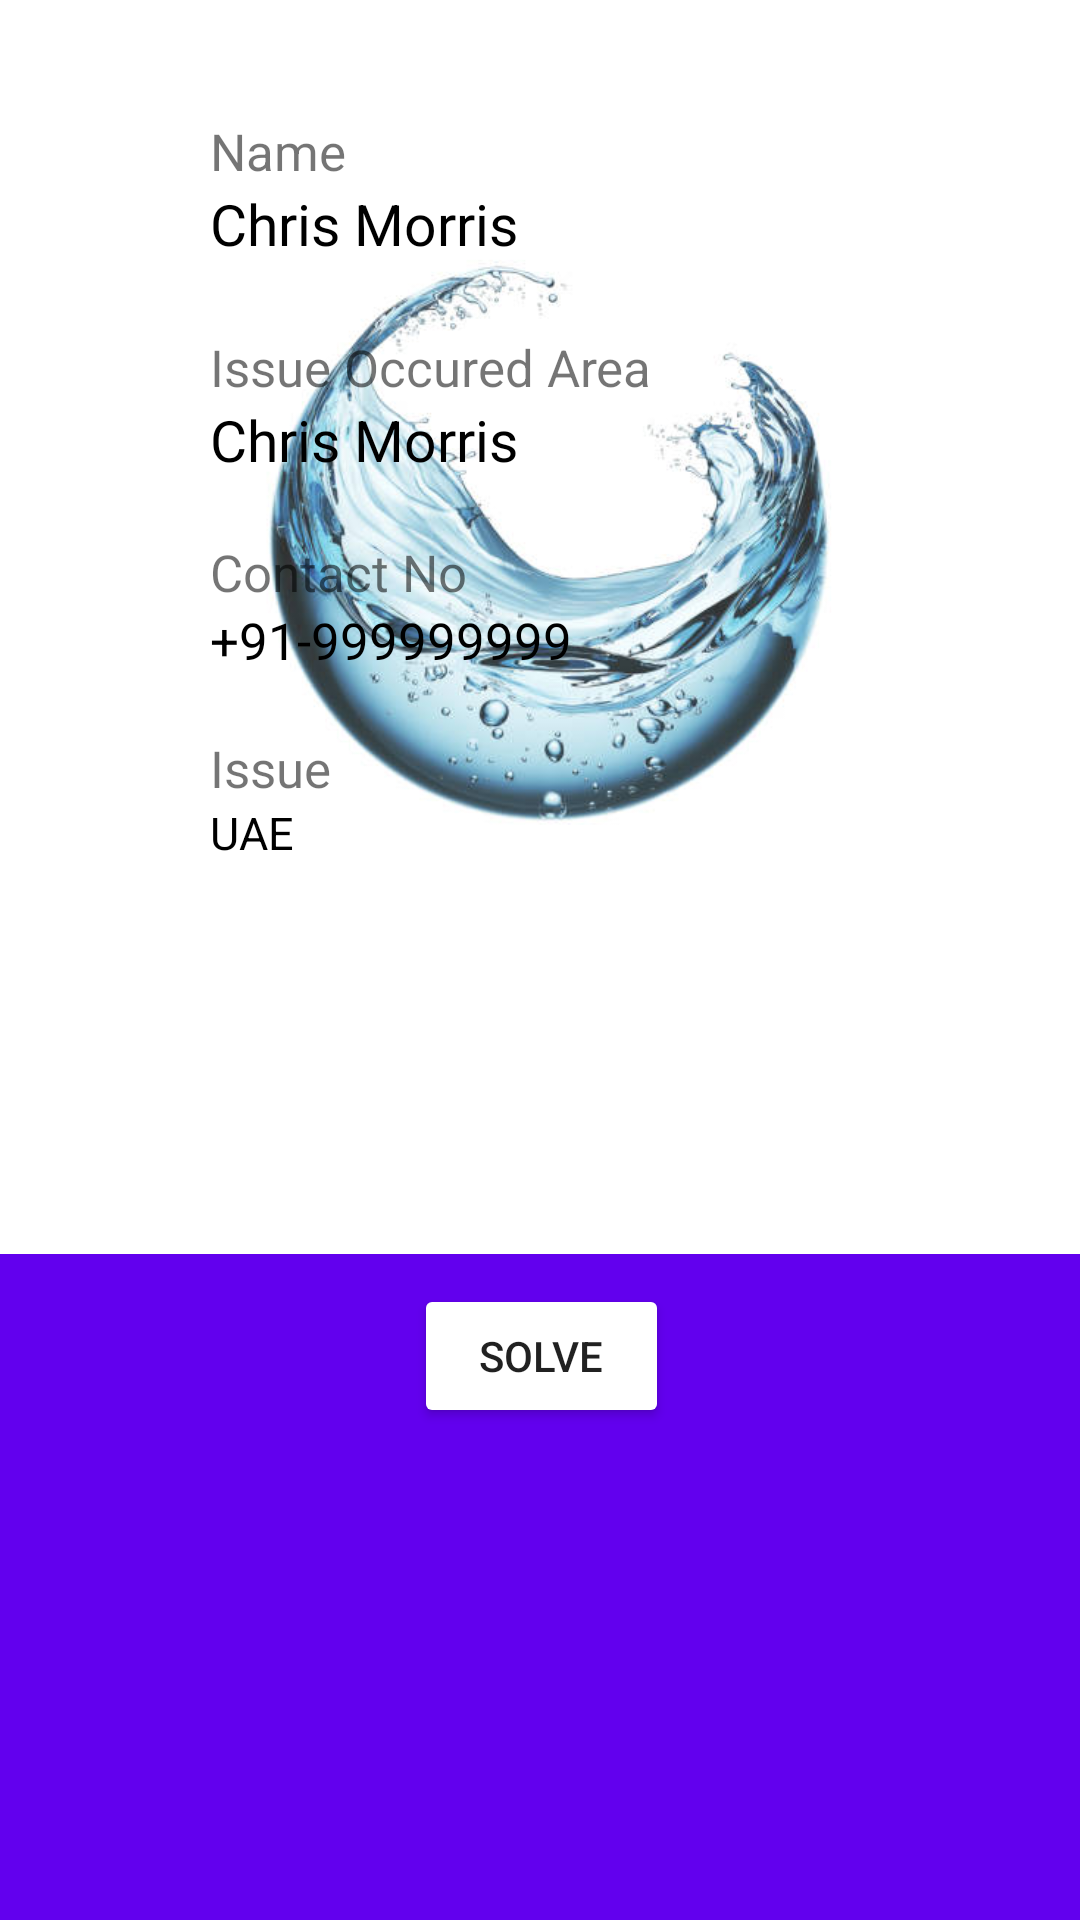

Reconstruct the res/layout file that produces this screen, plus the resources it refers to.
<!-- AndroidManifest.xml: application theme Theme.IceCube -->
<!-- res/layout/activity_relavant_parties.xml -->
<?xml version="1.0" encoding="utf-8"?>
<RelativeLayout xmlns:android="http://schemas.android.com/apk/res/android"
    xmlns:app="http://schemas.android.com/apk/res-auto"
    xmlns:tools="http://schemas.android.com/tools"
    android:layout_width="match_parent"
    android:layout_height="match_parent"
    tools:context=".activities.hiruni.RelavantPartiesActivity">

    <TextView
        android:id="@+id/scode_profile"
        android:layout_width="wrap_content"
        android:layout_height="wrap_content"
        android:layout_centerHorizontal="true"
        android:layout_marginTop="10dp"
        android:textColor="@color/black"
        android:text="" />

    <ImageView
        android:id="@+id/Profile_Image"
        android:layout_width="400dp"
        android:layout_height="300dp"
        android:layout_centerHorizontal="true"
        android:src="@drawable/uni"
        android:layout_marginTop="20dp"/>


    <RelativeLayout
        android:id="@+id/relative_name"
        android:layout_width="match_parent"
        android:layout_height="wrap_content"
        android:layout_below="@+id/scode_profile"
        android:layout_marginTop="72dp"
        android:background="?attr/selectableItemBackground"
        android:clickable="true"
        android:focusable="true"
        android:paddingVertical="10dp">

        <LinearLayout
            android:layout_width="wrap_content"
            android:layout_height="wrap_content"
            android:layout_marginStart="70dp"
            android:orientation="vertical">

            <TextView
                android:layout_width="wrap_content"
                android:layout_height="wrap_content"
                android:text="Issue Occured Area"
                android:textSize="17sp" />

            <TextView
                android:id="@+id/Name_Profile"
                android:layout_width="wrap_content"
                android:layout_height="wrap_content"
                android:text="Chris Morris"
                android:textColor="@color/black"
                android:textSize="19sp" />

        </LinearLayout>
    </RelativeLayout>

    <RelativeLayout
        android:id="@+id/relative_phone"
        android:layout_width="match_parent"
        android:layout_height="wrap_content"
        android:layout_below="@+id/relative_name"
        android:paddingVertical="10dp">


        <LinearLayout
            android:layout_width="wrap_content"
            android:layout_height="wrap_content"
            android:orientation="vertical"
            android:layout_marginStart="70dp">

            <TextView
                android:layout_width="wrap_content"
                android:layout_height="wrap_content"
                android:text="Contact No"
                android:textSize="17sp"/>

            <TextView
                android:id="@+id/Phone_Profile"
                android:layout_width="wrap_content"
                android:layout_height="wrap_content"
                android:text="+91-999999999"
                android:textSize="17sp"
                android:textColor="@color/black"/>

        </LinearLayout>

    </RelativeLayout>

    <View
        android:layout_below="@+id/relative_phone"
        android:layout_width="match_parent"
        android:layout_height="1dp"
        android:background="@color/underline"/>



    <View
        android:layout_below="@+id/relative_name"
        android:layout_width="match_parent"
        android:layout_height="1dp"
        android:background="@color/underline"/>

    <View
        android:layout_below="@+id/relative_house_no"
        android:layout_width="match_parent"
        android:layout_height="1dp"
        android:background="@color/underline"/>

    <View
        android:layout_below="@+id/relative_nameA"
        android:layout_width="match_parent"
        android:layout_height="1dp"
        android:background="@color/underline"/>


    <RelativeLayout
        android:id="@+id/relative_house_no"
        android:layout_width="match_parent"
        android:layout_height="wrap_content"
        android:clickable="true"
        android:focusable="true"
        android:background="?attr/selectableItemBackground"
        android:layout_below="@id/relative_phone"
        android:paddingVertical="10dp">

        <LinearLayout
            android:layout_width="wrap_content"
            android:layout_height="wrap_content"
            android:orientation="vertical"
            android:layout_marginStart="70dp">

            <TextView
                android:layout_width="wrap_content"
                android:layout_height="wrap_content"
                android:text="Issue"
                android:textSize="17sp" />

            <TextView
                android:id="@+id/Dis_profile"
                android:layout_width="wrap_content"
                android:layout_height="wrap_content"
                android:text="UAE"
                android:textSize="15sp"
                android:textColor="@color/black"/>

        </LinearLayout>
    </RelativeLayout>
    <RelativeLayout
        android:id="@+id/relative_nameA"
        android:layout_width="match_parent"
        android:layout_height="wrap_content"
        android:clickable="true"
        android:focusable="true"
        android:background="?attr/selectableItemBackground"
        android:layout_below="@+id/scode_profile"
        android:paddingVertical="10dp">

        <LinearLayout
            android:layout_width="wrap_content"
            android:layout_height="wrap_content"
            android:orientation="vertical"
            android:layout_marginStart="70dp">

            <TextView
                android:layout_width="wrap_content"
                android:layout_height="wrap_content"
                android:text="Name"
                android:textSize="17sp" />

            <TextView
                android:id="@+id/NameA_Profile"
                android:layout_width="wrap_content"
                android:layout_height="wrap_content"
                android:text="Chris Morris"
                android:textSize="19sp"
                android:textColor="@color/black"/>

        </LinearLayout>

    </RelativeLayout>


    <RelativeLayout


        android:id="@+id/relative_nameAb"
        android:layout_width="match_parent"
        android:layout_height="231dp"
        android:layout_below="@+id/scode_profile"
        android:layout_marginTop="389dp"
        android:background="@color/colorPrimary"
        android:clickable="true"
        android:focusable="true"
        android:paddingVertical="10dp">>

        <LinearLayout
            android:layout_width="wrap_content"
            android:layout_height="wrap_content"
            android:layout_marginStart="70dp"
            android:backgroundTint="@color/red"
            android:orientation="vertical">


        </LinearLayout>

        <Button
            android:id="@+id/button"
            android:layout_width="135dp"
            android:layout_height="wrap_content"
            android:layout_alignParentStart="true"
            android:layout_alignParentEnd="true"
            android:layout_marginStart="138dp"
            android:layout_marginEnd="137dp"
            android:backgroundTint="@color/blue"
            android:text="Solve" />
    </RelativeLayout>


</RelativeLayout>
<!-- resources referenced by this layout -->
<resources>
  <color name="black">#FF000000</color>
  <color name="red">#CFFF001F</color>
  <!-- drawable uni: jpg bitmap (drawable, 30726 bytes) -->
  <style name="Theme.IceCube" parent="Theme.MaterialComponents.DayNight.NoActionBar">
          
          <item name="colorPrimary">#3d7aff</item>
          <item name="colorPrimaryVariant">@color/purple_700</item>
          <item name="colorOnPrimary">@color/white</item>
          
          <item name="colorSecondary">@color/teal_200</item>
          <item name="colorSecondaryVariant">@color/teal_700</item>
          <item name="colorOnSecondary">@color/black</item>
          
          <item name="android:statusBarColor">?attr/colorPrimaryVariant</item>
          
          <item name="android:toolbarStyle">@style/Theme.IceCube.AppBar</item>
      </style>
  <color name="purple_700">#FF3700B3</color>
  <color name="white">#FFFFFFFF</color>
  <color name="teal_200">#FF03DAC5</color>
  <color name="teal_700">#FF018786</color>
  <style name="Theme.IceCube.AppBar">
          <item name="backgroundColor">@color/transparent</item>
      </style>
  <color name="transparent">#00FFFFFF</color>
  <!-- not gathered from this repository: default colours our renderer supplied (Android Studio template values) -->
  <color name="colorPrimary">#FF6200EE</color>
</resources>
